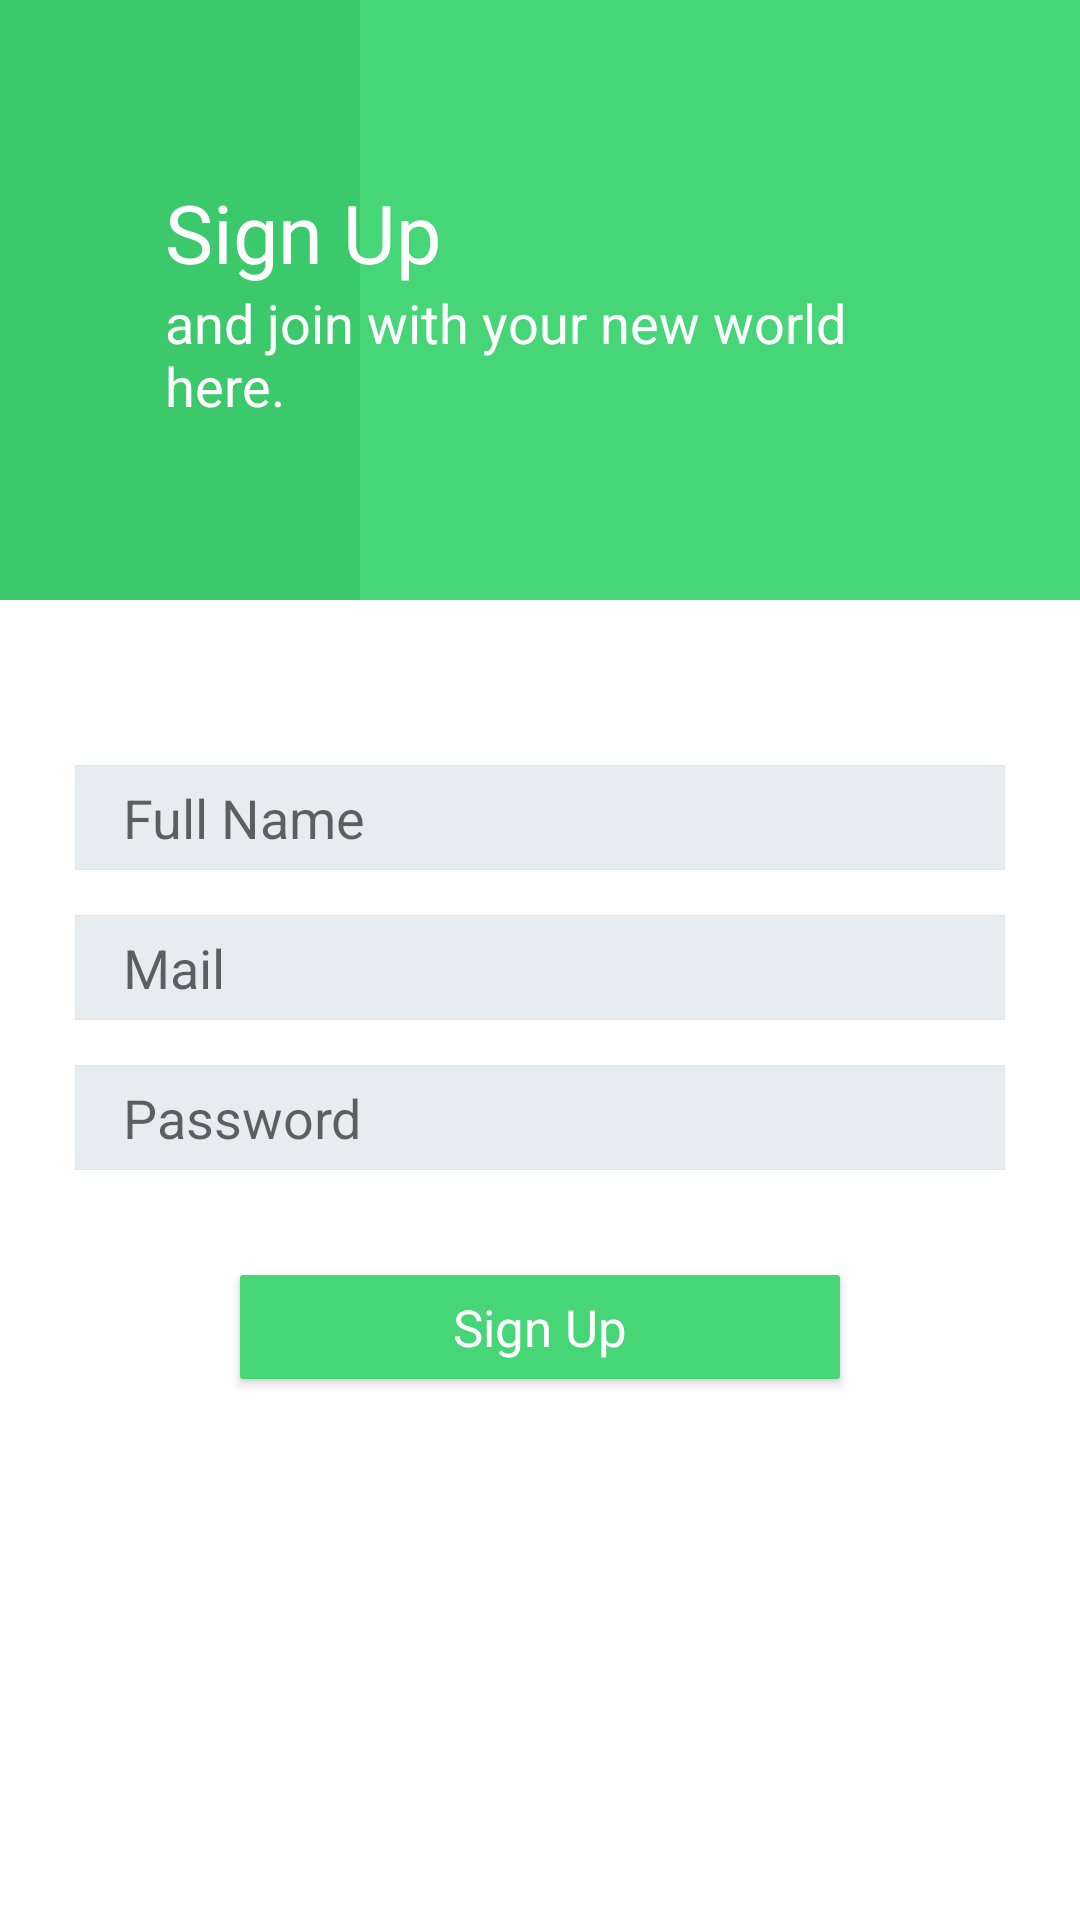

This screen was rendered from an Android layout file. Write that file and the resources it references.
<!-- AndroidManifest.xml: application theme AppTheme -->
<!-- res/layout/activity_user_signup.xml -->
<?xml version="1.0" encoding="utf-8"?>

<RelativeLayout
        xmlns:android="http://schemas.android.com/apk/res/android"
        xmlns:tools="http://schemas.android.com/tools"
        xmlns:app="http://schemas.android.com/apk/res-auto"
        android:layout_width="match_parent"
        android:layout_height="match_parent"
        android:background="@color/white"
        android:padding="0dp"
        tools:context=".Activities.UserSignup">


    <RelativeLayout
            android:id="@+id/topBar"
            android:layout_width="match_parent"
            android:layout_height="200dp"
            android:background="@color/main"
    >
        <TextView
                android:layout_width="120dp"
                android:layout_height="match_parent"
                android:background="@color/main_deep"
        />
        <LinearLayout
                android:layout_width="250dp"
                android:layout_height="wrap_content"
                android:orientation="vertical"
                android:layout_centerInParent="true"
        >
            <TextView
                    android:layout_width="wrap_content"
                    android:layout_height="wrap_content"
                    android:text="@string/signup"
                    android:textColor="@color/white"
                    android:textSize="27sp"
            />
            <TextView
                    android:layout_width="wrap_content"
                    android:layout_height="wrap_content"
                    android:text="@string/singup_message"
                    android:textColor="@color/white"
                    android:textSize="18sp"
            />
        </LinearLayout>
    </RelativeLayout>

    <LinearLayout
            android:layout_width="match_parent"
            android:layout_height="wrap_content"
            android:orientation="vertical"
            android:layout_below="@+id/topBar"
            android:paddingStart="25dp"
            android:paddingEnd="25dp"
            android:layout_marginTop="50dp"
    >
        <EditText
                style="@style/editText"
                android:id="@+id/username"
                android:hint="@string/username"
                android:inputType="text"
        />
        <EditText
                style="@style/editText"
                android:id="@+id/mail"
                android:hint="@string/mail"
                android:inputType="textEmailAddress"
        />
        <EditText
                style="@style/editText"
                android:id="@+id/password"
                android:hint="@string/password"
                android:inputType="textPassword"
        />
        <TextView
                style="@style/button2"
                android:id="@+id/signup"
                android:layout_gravity="center"
                android:text="@string/signup"
                android:layout_marginTop="25dp"
        />

        <TextView android:layout_width="wrap_content" android:layout_height="wrap_content"/>
    </LinearLayout>

    <include layout="@layout/toolbar2"></include>

    <ProgressBar
            style="@style/loading"
            android:id="@+id/loading" />

</RelativeLayout>
<!-- res/layout/toolbar2.xml (included above) -->
<?xml version="1.0" encoding="utf-8"?>

<android.support.v7.widget.Toolbar
    android:id="@+id/toolbar_id"
    xmlns:android="http://schemas.android.com/apk/res/android"
    android:layout_width="match_parent"
    android:layout_height="wrap_content"
    xmlns:app="http://schemas.android.com/apk/res-auto"
    android:background="@color/no_color"
    android:minHeight="?attr/actionBarSize"
    app:theme="@style/AppTheme.Toolbar">
</android.support.v7.widget.Toolbar>
<!-- resources referenced by this layout -->
<resources>
  <color name="main">#46d677</color>
  <color name="main_deep">#3bc96b</color>
  <color name="no_color">#00ffffff</color>
  <color name="white">#fff</color>
  <string name="mail">Mail</string>
  <string name="password">Password</string>
  <string name="signup">Sign Up</string>
  <string name="singup_message">and join with your new world here.</string>
  <string name="username">Full Name</string>
  <style name="AppTheme.Toolbar" parent="AppTheme">
          
          <item name="android:textColorPrimary">@color/black</item>
          
          <item name="android:textColorSecondary">@color/colorAccent</item>
  
          <item name="actionMenuTextColor">@color/black</item>
          <item name="android:actionMenuTextColor">@color/black</item>
      </style>
  <style name="editText">
          <item name="android:layout_width">match_parent</item>
          <item name="android:layout_height">35dp</item>
          <item name="android:singleLine">true</item>
          <item name="android:background">@drawable/border1</item>
          <item name="android:layout_marginTop">5dp</item>
          <item name="android:layout_marginBottom">10dp</item>
          <item name="android:paddingStart">16dp</item>
          <item name="android:paddingEnd">12dp</item>
          <item name="android:paddingTop">0dp</item>
          <item name="android:paddingBottom">0dp</item>
      </style>
  <style name="loading">
          <item name="android:layout_width">wrap_content</item>
          <item name="android:layout_height">wrap_content</item>
          <item name="android:layout_centerHorizontal">true</item>
          <item name="android:layout_centerVertical">true</item>
          <item name="android:visibility">gone</item>
      </style>
  <style name="AppTheme" parent="Theme.AppCompat.Light.NoActionBar">
          
          <item name="colorPrimary">@color/colorPrimary</item>
          <item name="colorPrimaryDark">@color/colorPrimaryDark</item>
          <item name="colorAccent">@color/colorAccent</item>
      </style>
  <color name="black">#000</color>
  <color name="colorAccent">#46d677</color>
  <!-- drawable button_shadow2 (drawable) -->
  <?xml version="1.0" encoding="utf-8"?>
  
  <layer-list xmlns:android="http://schemas.android.com/apk/res/android">
      <item >
          <shape
              android:shape="rectangle">
              <solid android:color="@color/main" />
              <corners android:radius="1dp"/>
          </shape>
      </item>
      <item android:right="2dp" android:left="2dp" android:bottom="2dp">
          <shape
              android:shape="rectangle">
              <solid android:color="@color/main"/>
              <corners android:radius="1dp"/>
          </shape>
      </item>
  </layer-list>
  <!-- drawable border1 (drawable) -->
  <?xml version="1.0" encoding="utf-8"?>
  
  <shape xmlns:android="http://schemas.android.com/apk/res/android"
      android:shape="rectangle" >
  
      
      <solid
          android:color="@color/white2" >
      </solid>
  
      
      <stroke
          android:width="0.3dp"
          android:color="@color/white3" >
      </stroke>
  
      
      <corners
          android:radius="0dp"   >
      </corners>
  </shape>
  <color name="colorPrimary">#fff</color>
  <color name="colorPrimaryDark">#000</color>
  <color name="white2">#e6ecf0</color>
  <color name="white3">#E0E7EC</color>
</resources>
